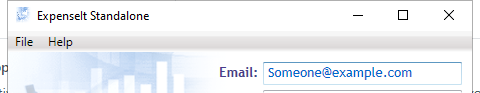
Workflow: doubleClickEX

Step 1: Open Application 'expenseit.exe ExpenseIt' on the element in window 'ExpenseIt Standalone' (expenseit.exe)

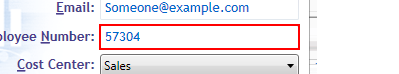
Step 2: find 'editable text'

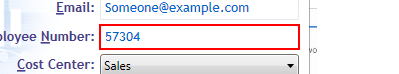
Step 3: click

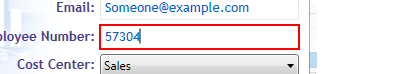
Step 4: type "[id redacted]" into 'editable text'

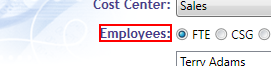
Step 5: Find Element 'text  E_mployees:' on the text 'E_mployees:'

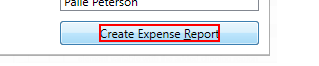
Step 6: click on the text 'Create Expense _Report'

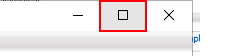
Step 7: click on the push button 'Maximize'

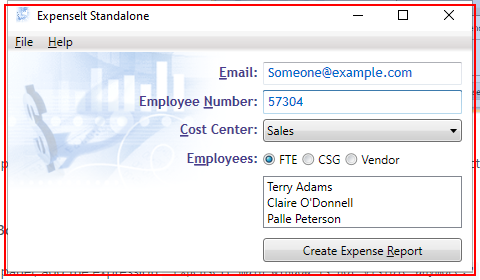
Step 8: Wait Element Vanish 'expenseit.exe ExpenseIt'

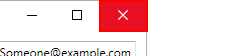
Step 9: click on the push button 'Close' in window 'Create Expense Report' (expenseit.exe)

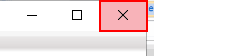
Step 10: click on the push button 'Close'